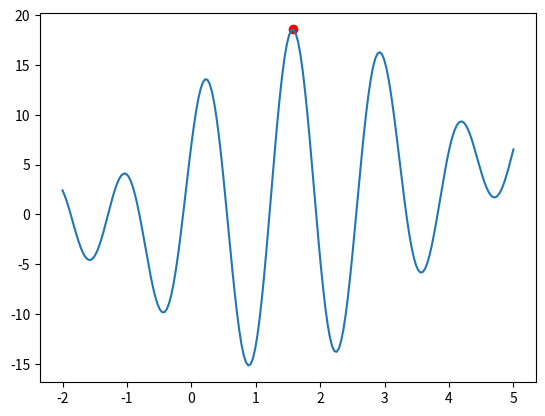

Write the Python code that produced this figure.
import numpy as np


class Genome():
    """ 种群基因组，用于管理整个种群的染色体，数据分布为 U(0, 1)

    Args:
        pop_size: 种群规模
        chrom_len: 染色体长度

    Attributes:
        pop_size: 种群规模
        chrom_len: 染色体长度
        data: 基因组数据
        best: 最佳染色体
    """

    def __init__(self, pop_size, chrom_len):
        """ 初始化种群 """
        self.pop_size = pop_size
        self.chrom_len = chrom_len
        self.data = None
        self.best = None

    def select(self, fitness_array):
        """ 选择 """
        raise NotImplementedError()

    def cross(self, cross_prob):
        """ 交叉 """
        raise NotImplementedError()

    def mutate(self, mutate_prob, progress):
        """ 突变 """
        raise NotImplementedError()

    def __getitem__(self, index):
        """ 直接获取内部数据 """
        return self.data[index].copy()

    def __setitem__(self, index, value):
        """ 直接修改内部数据 """
        self.data[index] = value.copy()

    def _to_view(self, chrom):
        """ 将编码数据转换为可视化模式，分布仍为 U(0, 1) """
        raise NotImplementedError()

    def view(self, index, bound):
        """ 获取某一项编码数据的真实分布数据 """
        chrom = self._to_view(self.data[index])
        return (bound[1] - bound[0]) * chrom + bound[0]

    def view_best(self, bound):
        """ 获取最佳编码数据的真实分布数据 """
        chrom = self._to_view(self.best)
        return (bound[1] - bound[0]) * chrom + bound[0]


class GenomeReal(Genome):
    """ 实值编码基因组 """

    def __init__(self, pop_size, chrom_len):
        super().__init__(pop_size, chrom_len)
        self.data = np.random.uniform(0, 1, size=(pop_size, chrom_len))

    def select(self, fitness_array):
        """ 选择 """
        indices = np.random.choice(np.arange(
            self.pop_size), size=self.pop_size, p=fitness_array/fitness_array.sum())
        self.data[:], fitness_array[:] = self.data[indices], fitness_array[indices]

    def cross(self, cross_prob):
        """ 交叉 """
        for idx in range(self.pop_size):
            if np.random.rand() < cross_prob:
                idx_other = np.random.choice(
                    np.delete(np.arange(self.pop_size), idx), size=1)
                cross_points = np.random.random(
                    self.chrom_len) < np.random.rand()
                cross_rate = np.random.rand()
                self.data[idx, cross_points], self.data[idx_other, cross_points] = \
                    (1-cross_rate) * self.data[idx, cross_points] + cross_rate * self.data[idx_other, cross_points], \
                    (1-cross_rate) * self.data[idx_other, cross_points] + \
                    cross_rate * self.data[idx, cross_points]

    def mutate(self, mutate_prob, progress):
        """ 突变 """
        for idx in range(self.pop_size):
            if np.random.rand() < mutate_prob:
                mutate_position = np.random.choice(
                    np.arange(self.chrom_len), size=1)
                self.data[idx][mutate_position] += np.random.uniform(0, 1) * (
                    np.random.randint(2)-self.data[idx][mutate_position]) * (1-progress)**2

    def _to_view(self, chrom):
        """ 将编码数据转换为可视化模式，分布仍为 U(0, 1) """
        return chrom


class GenomeBinary(Genome):
    """ 二进制编码基因组 """

    def __init__(self, pop_size, chrom_len, code_len=16):
        super().__init__(pop_size, chrom_len)
        self.code_len = code_len
        self.data = np.random.random((pop_size, chrom_len*code_len)) < 0.5
        self.binary_template = np.zeros(code_len)
        for i in range(code_len):
            self.binary_template[i] = (2**i) / 2**code_len

    def select(self, fitness_array):
        """ 选择 """
        indices = np.random.choice(np.arange(
            self.pop_size), size=self.pop_size, p=fitness_array/fitness_array.sum())
        self.data[:], fitness_array[:] = self.data[indices], fitness_array[indices]

    def cross(self, cross_prob):
        """ 交叉 """
        for idx in range(self.pop_size):
            if np.random.rand() < cross_prob:
                idx_other = np.random.choice(
                    np.delete(np.arange(self.pop_size), idx), size=1)
                cross_points = np.random.random(
                    self.chrom_len*self.code_len) < np.random.rand()
                self.data[idx, cross_points], self.data[idx_other, cross_points] = \
                    self.data[idx_other,
                              cross_points], self.data[idx, cross_points]

    def mutate(self, mutate_prob, progress):
        """ 突变 """
        for idx in range(self.pop_size):
            if np.random.rand() < mutate_prob:
                mutate_position = np.random.choice(
                    np.arange(self.chrom_len*self.code_len), size=1)
                self.data[idx][mutate_position] = ~self.data[idx][mutate_position]

    def _to_view(self, chrom):
        """ 将编码数据转换为可视化模式，分布仍为 U(0, 1) """
        return np.sum(chrom.reshape(self.chrom_len, self.code_len) * self.binary_template, axis=-1)


class GA():
    """ 遗传算法
    Args:
        pop_size: 种群规模
        chrom_len: 染色体长度
        bound: 染色体真实上下界
        calculate_fitness_func: 用于计算适应度的函数
        GenomeClass: 基因组所使用的编码（实值编码：GenomeReal，二进制编码：GenomeBinary）
        cross_prob: 交叉概率
        mutate_prob: 变异概率

    Attributes:
        pop_size: 种群规模
        chrom_len: 染色体长度
        bound: 染色体真实上下界
        cross_prob: 交叉概率
        mutate_prob: 变异概率
        genome: 种群基因组（用于管理全部染色体）
        fitness_array: 适应度数组
        best_fitness: 最佳适应度

    Examples:
        >>> pop_size = 10
        >>> chrom_len = 100
        >>> bound = [0, 1] # np.vstack([np.zeros(chrom_len), np.ones(chrom_len)])
        >>> def calculate_fitness(x):
        >>>     # 根据染色体真实数据计算适应度
        >>>     return ...
        >>> ga = GA(pop_size, chrom_len, bound, calculate_fitness, GenomeClass=GenomeBinary, cross_prob=0.8, mutate_prob=0.3)
        >>> ga.genetic(1000, log=True)
        >>> ga.result()
    """

    def __init__(self, pop_size, chrom_len, bound, calculate_fitness_func,
                 GenomeClass=GenomeReal, cross_prob=0.8, mutate_prob=0.03):
        self.pop_size = pop_size
        self.chrom_len = chrom_len
        self.bound = bound
        self.cross_prob = cross_prob
        self.mutate_prob = mutate_prob
        self.calculate_fitness = calculate_fitness_func

        self.fitness_array = np.zeros(pop_size)
        self.genome = GenomeClass(pop_size=pop_size, chrom_len=chrom_len)
        self.update_fitness()
        self.best_fitness = 0
        self.update_records()

    def update_records(self):
        """ 更新最佳记录 """
        best_index = np.argmax(self.fitness_array)
        self.genome.best = self.genome[best_index]
        self.best_fitness = self.fitness_array[best_index]

    def replace(self):
        """ 使用前代最佳替换本代最差 """
        worst_index = np.argmin(self.fitness_array)
        self.genome[worst_index] = self.genome.best
        self.fitness_array[worst_index] = self.best_fitness

    def update_fitness(self):
        """ 重新计算适应度 """
        for idx in range(self.pop_size):
            self.fitness_array[idx] = self.calculate_fitness(
                self.genome.view(idx, self.bound))

    def genetic(self, num_gen, log=True):
        """ 开始运行遗传算法 """
        for e in range(num_gen):
            self.genome.select(self.fitness_array)
            self.genome.cross(self.cross_prob)
            self.genome.mutate(self.mutate_prob, progress=e/num_gen)
            self.update_fitness()

            if self.fitness_array[np.argmax(self.fitness_array)] > self.best_fitness:
                self.replace()
                self.update_records()

            if log:
                print('Evolution {} Best: {}, Average: {}'.format(
                    e+1, self.fitness_array.max(), self.fitness_array.mean()))

    def result(self):
        """ 输出最佳染色体 """
        return self.genome.view_best(self.bound)


if __name__ == '__main__':
    def F(x):
        return x + 10*np.sin(5*x) + 7*np.cos(4*x)

    def calculate_fitness(x):
        return F(x) + 50

    POP_SIZE = 5
    CHROM_LEN = 1
    X_BOUND = (-2, 5)
    bound = np.zeros((2, CHROM_LEN))
    bound[0] = X_BOUND[0] * np.ones(CHROM_LEN)
    bound[1] = X_BOUND[1] * np.ones(CHROM_LEN)

    # Evolution
    ga = GA(POP_SIZE, CHROM_LEN, bound, calculate_fitness,
            GenomeClass=GenomeBinary, cross_prob=0.8, mutate_prob=0.3)
    ga.genetic(1000, log=True)

    # Plot
    import matplotlib.pyplot as plt
    x_axis = np.linspace(*X_BOUND, 200)
    print("Best fitness: {}, target: {}".format(calculate_fitness(
        ga.result())[0], calculate_fitness(x_axis[np.argmax(F(x_axis))])))
    plt.plot(x_axis, F(x_axis))
    plt.scatter(ga.result(), F(ga.result()), color='r')
    plt.show()
